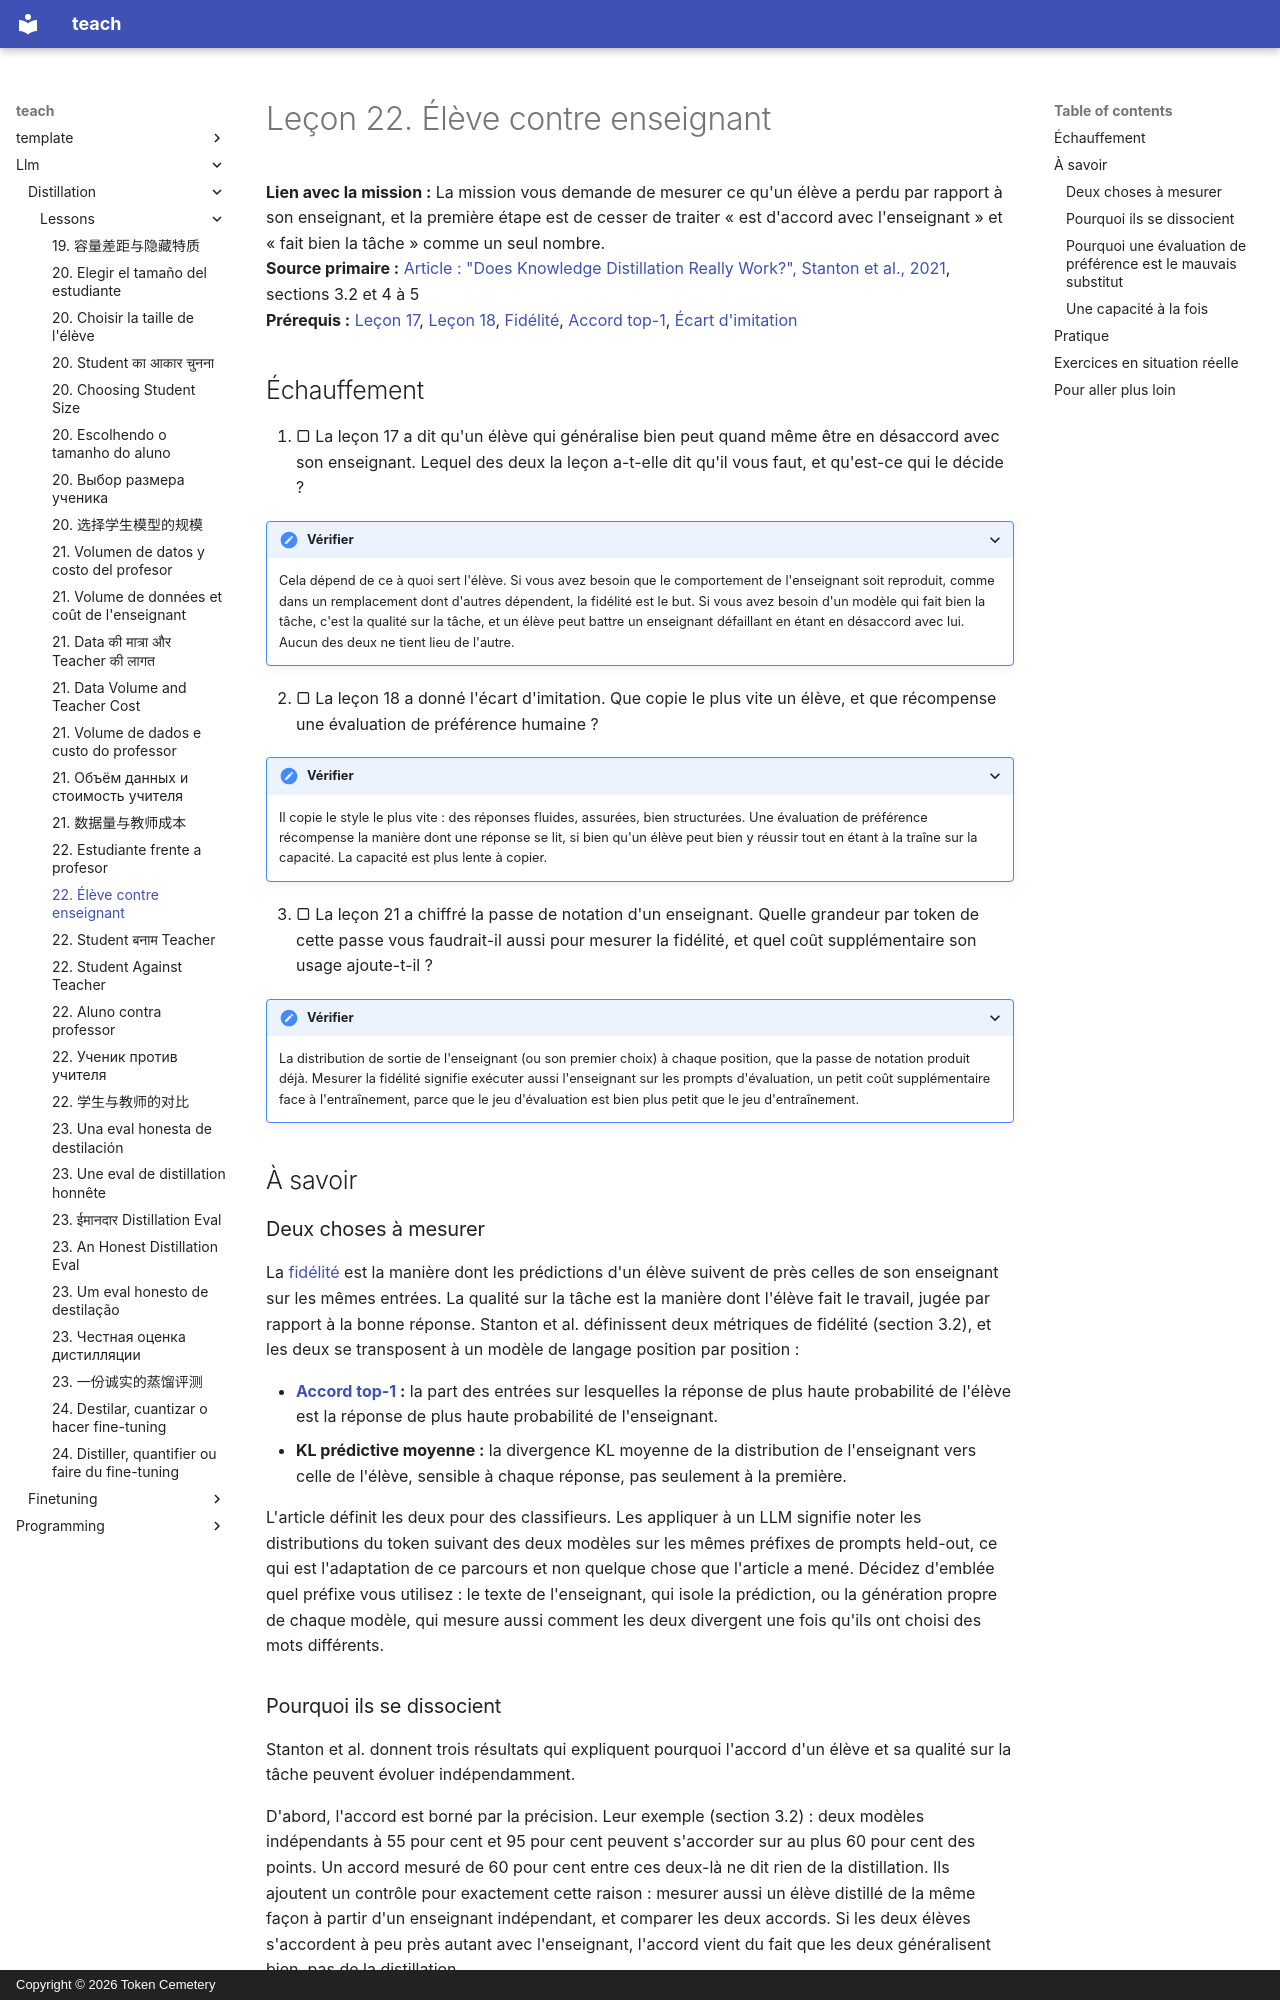

repository: TokenCemetery/teach · page: llm/distillation/lessons/0022-student-against-teacher.fr/index.html · generator: mkdocs · copyright: Copyright © 2026 Token Cemetery

---
title: "22. Élève contre enseignant"
description: "Mesurer l'accord avec l'enseignant séparément de la qualité sur la tâche, une capacité à la fois"
type: lesson
---

# Leçon 22. Élève contre enseignant

**Lien avec la mission :** La mission vous demande de mesurer ce qu'un élève a perdu par rapport à son enseignant, et la première étape est de cesser de traiter « est d'accord avec l'enseignant » et « fait bien la tâche » comme un seul nombre.
**Source primaire :** [Article : "Does Knowledge Distillation Really Work?", Stanton et al., 2021](https://arxiv.org/abs/2106.05945), sections 3.2 et 4 à 5
**Prérequis :** [Leçon 17](0017-fidelity-and-generalization.md), [Leçon 18](0018-the-imitation-gap.md), [Fidélité](../GLOSSARY.md), [Accord top-1](../GLOSSARY.md), [Écart d'imitation](../GLOSSARY.md)

## Échauffement

1. ▢ La leçon 17 a dit qu'un élève qui généralise bien peut quand même être en désaccord avec son enseignant. Lequel des deux la leçon a-t-elle dit qu'il vous faut, et qu'est-ce qui le décide ?

<details markdown="1"><summary>Vérifier</summary>

Cela dépend de ce à quoi sert l'élève. Si vous avez besoin que le comportement de l'enseignant soit reproduit, comme dans un remplacement dont d'autres dépendent, la fidélité est le but. Si vous avez besoin d'un modèle qui fait bien la tâche, c'est la qualité sur la tâche, et un élève peut battre un enseignant défaillant en étant en désaccord avec lui. Aucun des deux ne tient lieu de l'autre.

</details>

2. ▢ La leçon 18 a donné l'écart d'imitation. Que copie le plus vite un élève, et que récompense une évaluation de préférence humaine ?

<details markdown="1"><summary>Vérifier</summary>

Il copie le style le plus vite : des réponses fluides, assurées, bien structurées. Une évaluation de préférence récompense la manière dont une réponse se lit, si bien qu'un élève peut bien y réussir tout en étant à la traîne sur la capacité. La capacité est plus lente à copier.

</details>

3. ▢ La leçon 21 a chiffré la passe de notation d'un enseignant. Quelle grandeur par token de cette passe vous faudrait-il aussi pour mesurer la fidélité, et quel coût supplémentaire son usage ajoute-t-il ?

<details markdown="1"><summary>Vérifier</summary>

La distribution de sortie de l'enseignant (ou son premier choix) à chaque position, que la passe de notation produit déjà. Mesurer la fidélité signifie exécuter aussi l'enseignant sur les prompts d'évaluation, un petit coût supplémentaire face à l'entraînement, parce que le jeu d'évaluation est bien plus petit que le jeu d'entraînement.

</details>

## À savoir

### Deux choses à mesurer

La [fidélité](../GLOSSARY.md) est la manière dont les prédictions d'un élève suivent de près celles de son enseignant sur les mêmes entrées. La qualité sur la tâche est la manière dont l'élève fait le travail, jugée par rapport à la bonne réponse. Stanton et al. définissent deux métriques de fidélité (section 3.2), et les deux se transposent à un modèle de langage position par position :

- **[Accord top-1](../GLOSSARY.md) :** la part des entrées sur lesquelles la réponse de plus haute probabilité de l'élève est la réponse de plus haute probabilité de l'enseignant.
- **KL prédictive moyenne :** la divergence KL moyenne de la distribution de l'enseignant vers celle de l'élève, sensible à chaque réponse, pas seulement à la première.

L'article définit les deux pour des classifieurs. Les appliquer à un LLM signifie noter les distributions du token suivant des deux modèles sur les mêmes préfixes de prompts held-out, ce qui est l'adaptation de ce parcours et non quelque chose que l'article a mené. Décidez d'emblée quel préfixe vous utilisez : le texte de l'enseignant, qui isole la prédiction, ou la génération propre de chaque modèle, qui mesure aussi comment les deux divergent une fois qu'ils ont choisi des mots différents.
